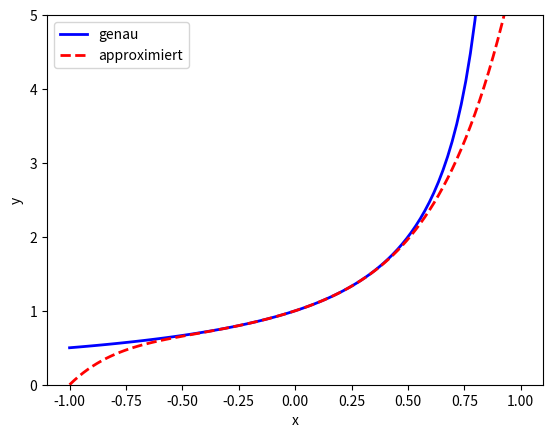

The script that saved this image:
#13_plot_potenzreihe.py
import numpy as np
import matplotlib.pyplot as plt
x=np.linspace(-1,0.999,100)
y=1/(1-x)
ya=1+x+x**2+x**3+x**4+x**5
fig, ax =plt.subplots()
ax.set_ylim(0,5)
ax.plot(x,y,'b',lw=2,label='genau')
ax.plot(x,ya,'r--',lw=2,label='approximiert')
ax.set(xlabel='x',ylabel='y')
ax.legend(loc='best')
plt.show()
